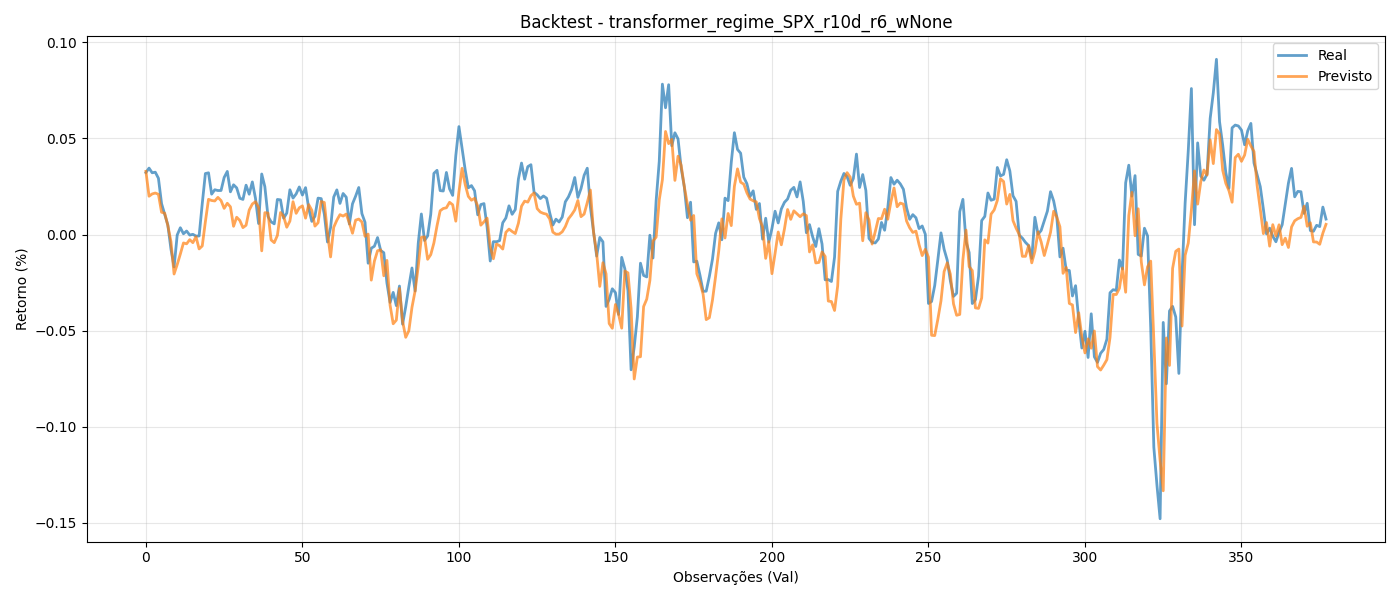

Values plotted in this chart, from the file beside it:
y_true, y_pred
0.03223, 0.03285
0.03454, 0.01991
0.03211, 0.02111
0.03242, 0.02158
0.02926, 0.02091
0.01607, 0.01159
0.0106, 0.01109
0.004997, 0.004676
-0.00757, -0.003667
-0.01685, -0.02054
-0.0002363, -0.01561
0.003531, -0.01015
0.0003932, -0.00438
0.00182, -0.004836
-0.0002802, -0.002682
0.0001003, -0.004237
-0.0008075, -0.001128
-0.0007636, -0.007492
0.01605, -0.005945
0.03172, 0.006677
0.03209, 0.0183
0.02099, 0.0177
0.02328, 0.01745
0.02288, 0.01931
0.0229, 0.01767
0.02968, 0.0136
0.03282, 0.01625
0.02221, 0.01442
0.02586, 0.004281
0.02425, 0.008988
0.01887, 0.007311
0.01826, 0.003589
0.02565, 0.004817
0.02098, 0.01272
0.02736, 0.01587
0.01888, 0.01708
0.00571, 0.01413
0.03148, -0.008487
0.02487, 0.01137
0.009426, 0.01118
0.006594, -0.002826
0.005549, -0.00423
0.01824, -0.000488
0.01802, 0.01145
0.008502, 0.009359
0.01116, 0.003777
0.02327, 0.006974
0.01895, 0.01707
0.02112, 0.01101
0.02474, 0.01391
0.02052, 0.01491
0.02438, 0.008511
0.01373, 0.01559
0.006833, 0.01262
0.009504, 0.004372
0.01894, 0.006117
0.01867, 0.01714
0.01058, 0.01666
-0.003899, 0.0009837
0.003593, -0.01164
... 318 more rows
